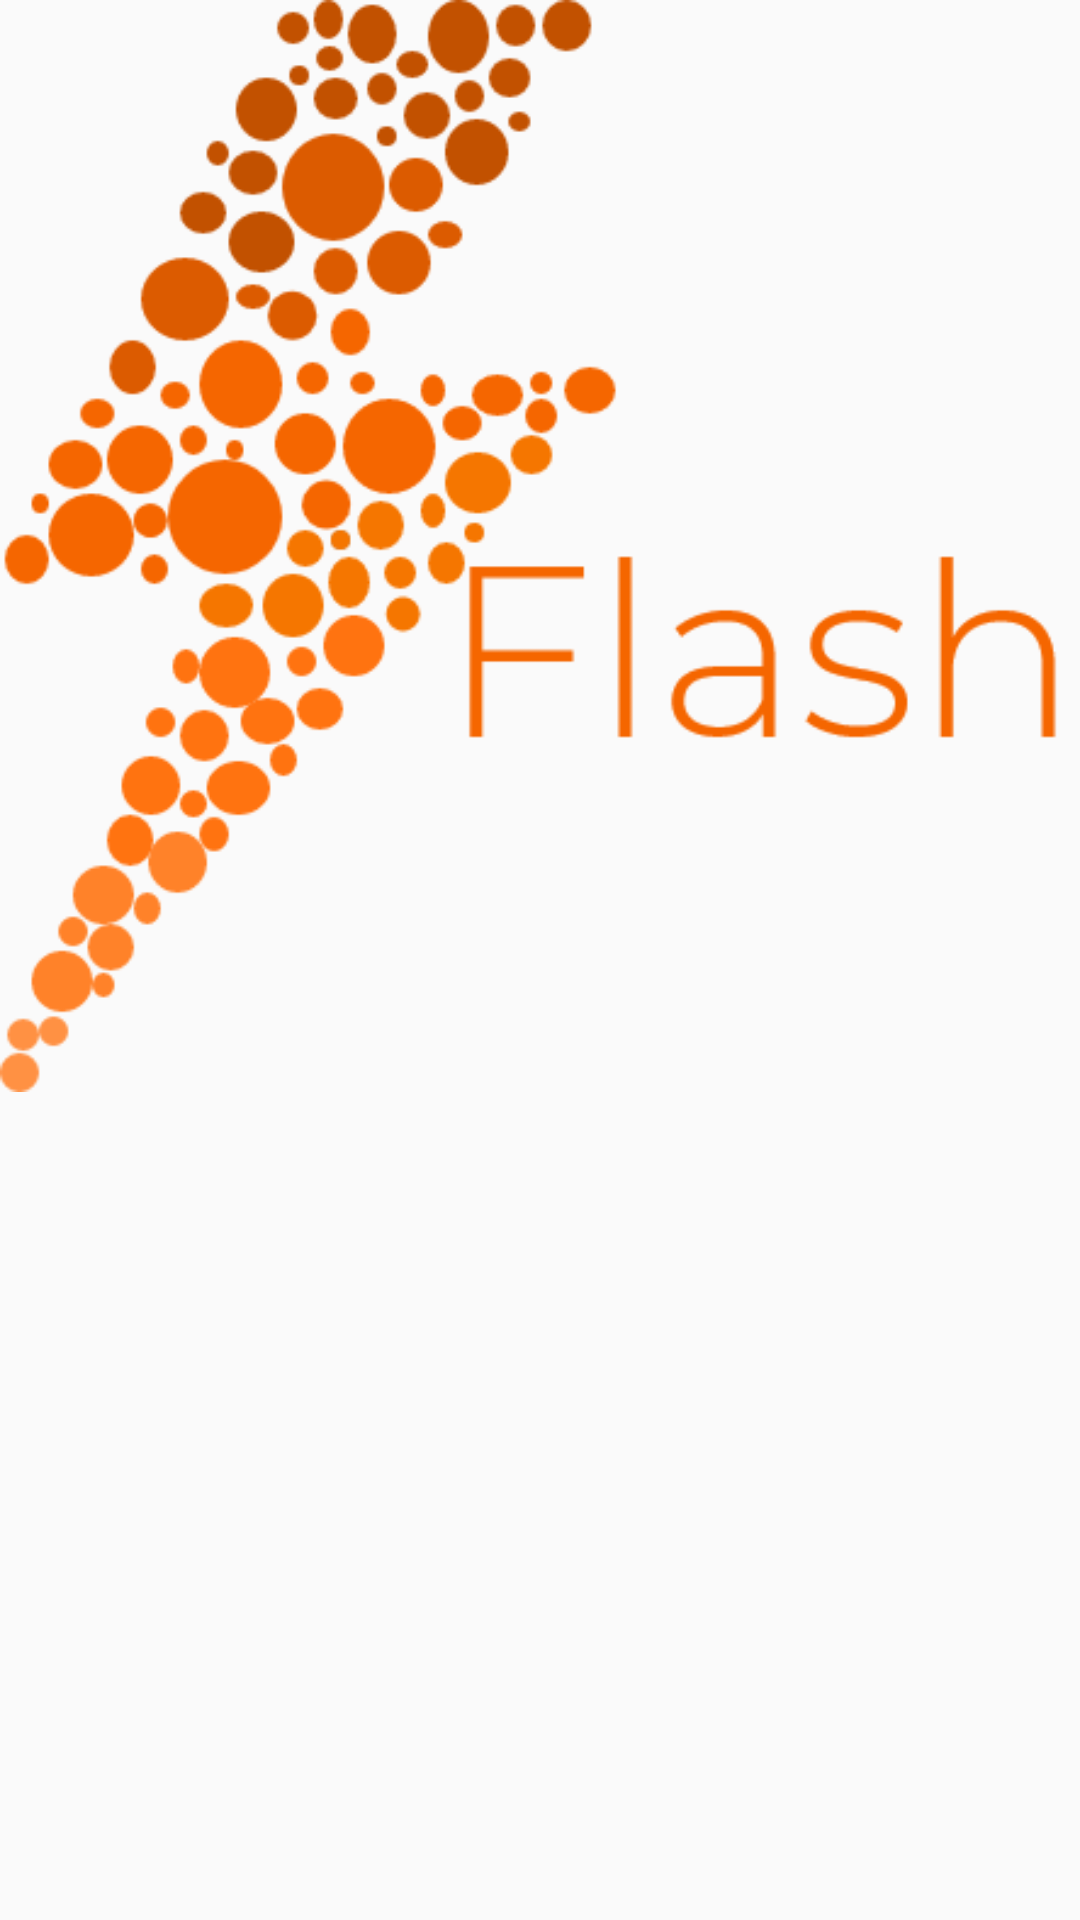

Here is an Android app screen rendered from its layout file. Give the layout XML and the strings, colors and styles it references.
<!-- AndroidManifest.xml: application theme AppTheme -->
<!-- res/layout/login_fragment.xml -->
<?xml version="1.0" encoding="utf-8"?>
<androidx.constraintlayout.widget.ConstraintLayout xmlns:android="http://schemas.android.com/apk/res/android"
    xmlns:app="http://schemas.android.com/apk/res-auto"
    xmlns:tools="http://schemas.android.com/tools"
    android:layout_width="match_parent"
    android:layout_height="match_parent"
    tools:context=".ui.auth.Login"
    android:id="@+id/parent_layout">

    <androidx.core.widget.NestedScrollView
        android:layout_width="match_parent"
        android:layout_height="match_parent">

        <androidx.constraintlayout.widget.ConstraintLayout
            android:layout_width="match_parent"
            android:layout_height="match_parent">
        <include
            android:id="@+id/include_login"
            layout="@layout/login_header"/>

            <androidx.core.widget.ContentLoadingProgressBar
                android:layout_width="match_parent"
                android:layout_height="wrap_content"

                android:orientation="vertical"
                android:progress="10"
                app:layout_constraintBottom_toTopOf="@+id/linearLayout2"
                app:layout_constraintTop_toBottomOf="@+id/include_login"
                app:layout_constraintEnd_toEndOf="parent"
                app:layout_constraintStart_toStartOf="parent"/>

            <com.google.android.material.textview.MaterialTextView
                android:layout_width="wrap_content"
                android:layout_height="wrap_content"
                app:layout_constraintBottom_toBottomOf="parent" />





        </androidx.constraintlayout.widget.ConstraintLayout>
    </androidx.core.widget.NestedScrollView>
</androidx.constraintlayout.widget.ConstraintLayout>
<!-- res/layout/login_header.xml (included above) -->
<?xml version="1.0" encoding="utf-8"?>
<androidx.constraintlayout.widget.ConstraintLayout
    xmlns:android="http://schemas.android.com/apk/res/android"
    xmlns:app="http://schemas.android.com/apk/res-auto"
    android:layout_width="match_parent"
    android:layout_height="match_parent">

    <ImageView
        android:id="@+id/imageView"
        android:layout_width="match_parent"
        android:layout_height="wrap_content"
        android:adjustViewBounds="true"
        android:src="@drawable/ic_splash_logo"
        app:layout_constraintBottom_toBottomOf="parent"
        app:layout_constraintEnd_toEndOf="parent"
        app:layout_constraintHorizontal_bias="0.0"
        app:layout_constraintStart_toStartOf="parent"
        app:layout_constraintTop_toTopOf="parent"
        app:layout_constraintVertical_bias="0.0" />

</androidx.constraintlayout.widget.ConstraintLayout>
<!-- resources referenced by this layout -->
<resources>
  <!-- drawable ic_splash_logo: png bitmap (drawable, 29816 bytes) -->
  <style name="AppTheme" parent="Theme.AppCompat.Light.DarkActionBar">
          
          <item name="colorPrimary">@color/colorPrimary</item>
          <item name="colorPrimaryDark">@color/colorPrimaryDark</item>
          <item name="colorAccent">@color/colorAccent</item>
      </style>
  <color name="colorPrimary">#F56600</color>
  <color name="colorPrimaryDark">#A14300</color>
  <color name="colorAccent">#3700B3</color>
</resources>
